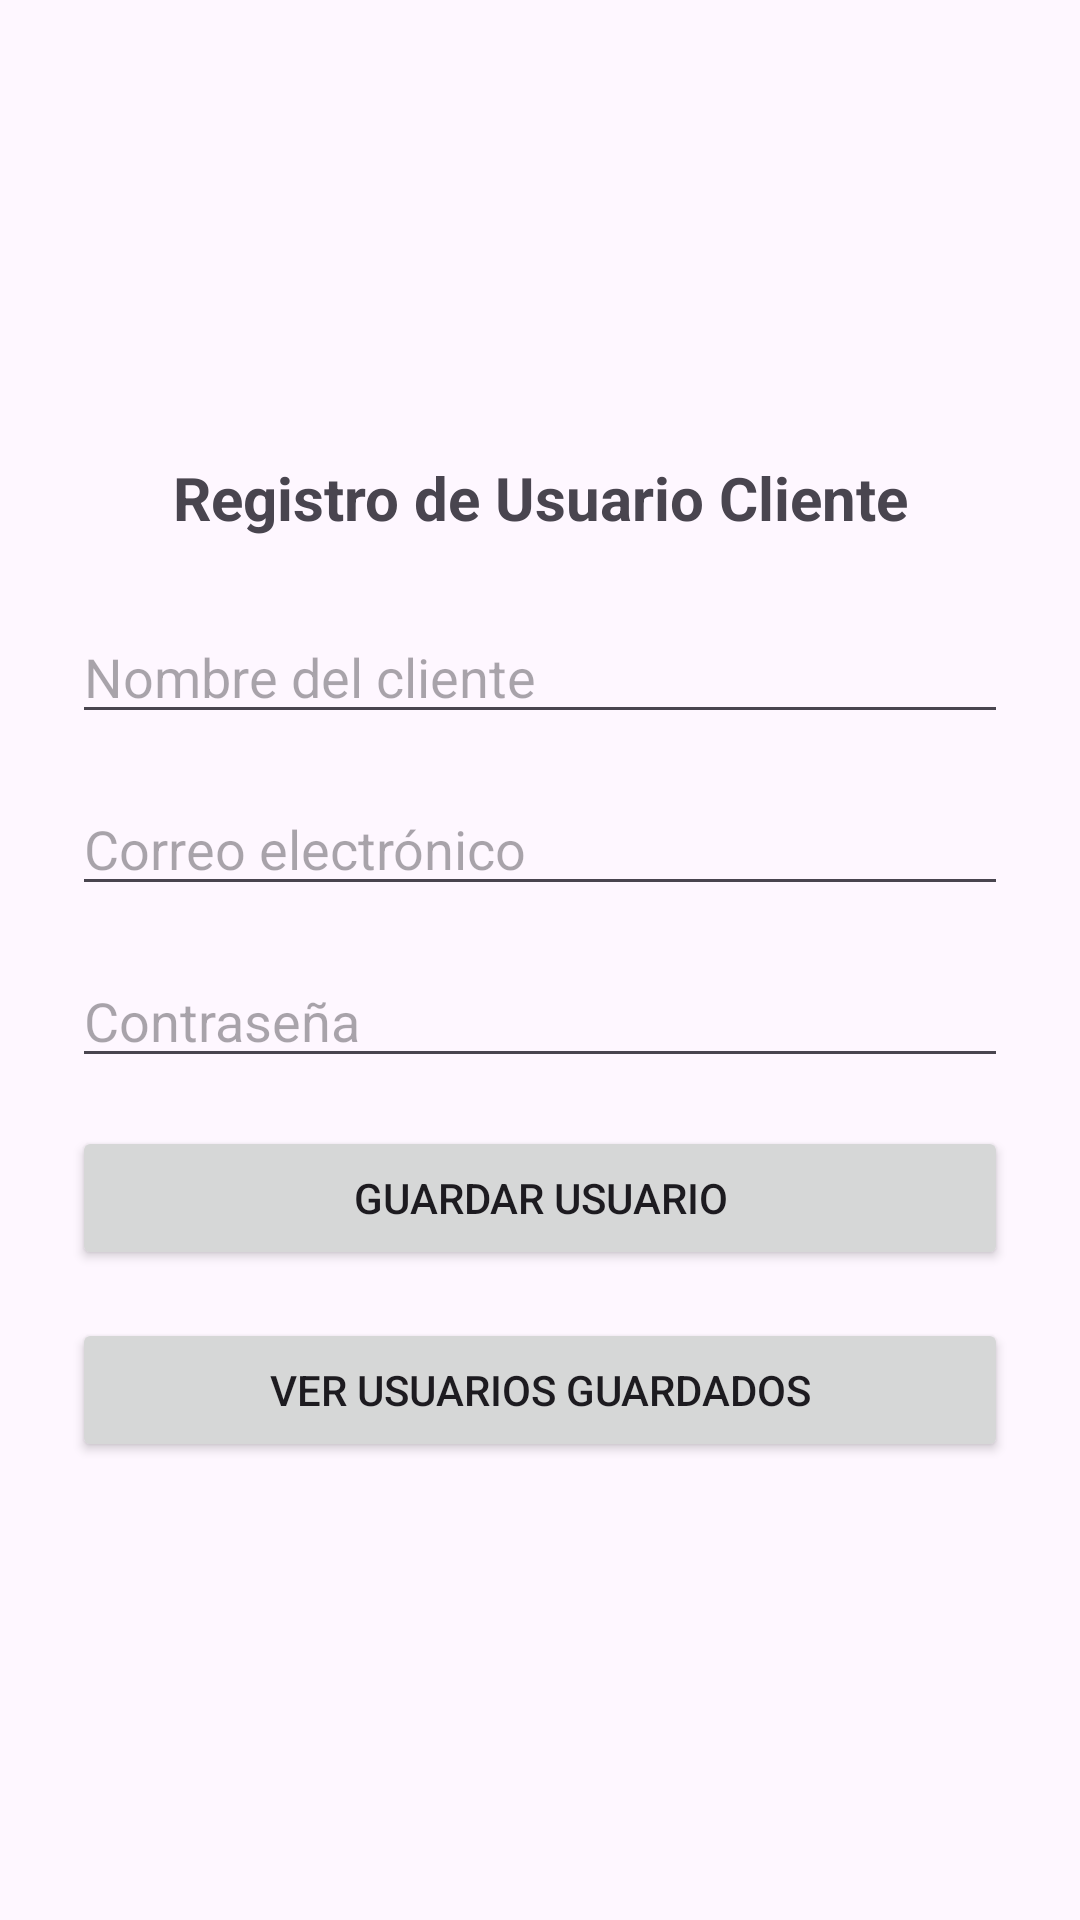

Here is an Android app screen rendered from its layout file. Give the layout XML and the strings, colors and styles it references.
<!-- AndroidManifest.xml: application theme Theme.PedidoInSitu -->
<!-- res/layout/activity_registro.xml -->
<?xml version="1.0" encoding="utf-8"?>
<LinearLayout xmlns:android="http://schemas.android.com/apk/res/android"
    android:orientation="vertical"
    android:padding="24dp"
    android:gravity="center"
    android:layout_width="match_parent"
    android:layout_height="match_parent">

    <TextView
        android:id="@+id/txtTituloRegistro"
        android:text="@string/registro_usuario"
        android:textSize="20sp"
        android:textStyle="bold"
        android:gravity="center"
        android:layout_width="match_parent"
        android:layout_height="wrap_content"
        android:layout_marginBottom="24dp"/>

    <EditText
        android:id="@+id/txtNombre"
        android:hint="@string/nombre_cliente"
        android:autofillHints="name"
        android:inputType="textPersonName"
        android:layout_width="match_parent"
        android:layout_height="wrap_content"
        android:layout_marginBottom="16dp"/>

    <EditText
        android:id="@+id/txtEmail"
        android:hint="@string/correo"
        android:autofillHints="emailAddress"
        android:inputType="textEmailAddress"
        android:layout_width="match_parent"
        android:layout_height="wrap_content"
        android:layout_marginBottom="16dp"/>

    <EditText
        android:id="@+id/txtPassword"
        android:hint="@string/password"
        android:autofillHints="password"
        android:inputType="textPassword"
        android:layout_width="match_parent"
        android:layout_height="wrap_content"
        android:layout_marginBottom="16dp"/>

    <Button
        android:id="@+id/btnGuardar"
        android:text="@string/guardar_usuario"
        android:layout_width="match_parent"
        android:layout_height="wrap_content"/>
    <Button
        android:id="@+id/btnVerUsuarios"
        android:layout_width="match_parent"
        android:layout_height="wrap_content"
        android:text="Ver Usuarios Guardados"
        android:layout_marginTop="16dp"/>

</LinearLayout>
<!-- resources referenced by this layout -->
<resources>
  <string name="correo">Correo electrónico</string>
  <string name="guardar_usuario">Guardar Usuario</string>
  <string name="nombre_cliente">Nombre del cliente</string>
  <string name="password">Contraseña</string>
  <string name="registro_usuario">Registro de Usuario Cliente</string>
  <style name="Theme.PedidoInSitu" parent="Base.Theme.PedidoInSitu" />
  <style name="Base.Theme.PedidoInSitu" parent="Theme.Material3.DayNight.NoActionBar">
          
          
      </style>
</resources>
